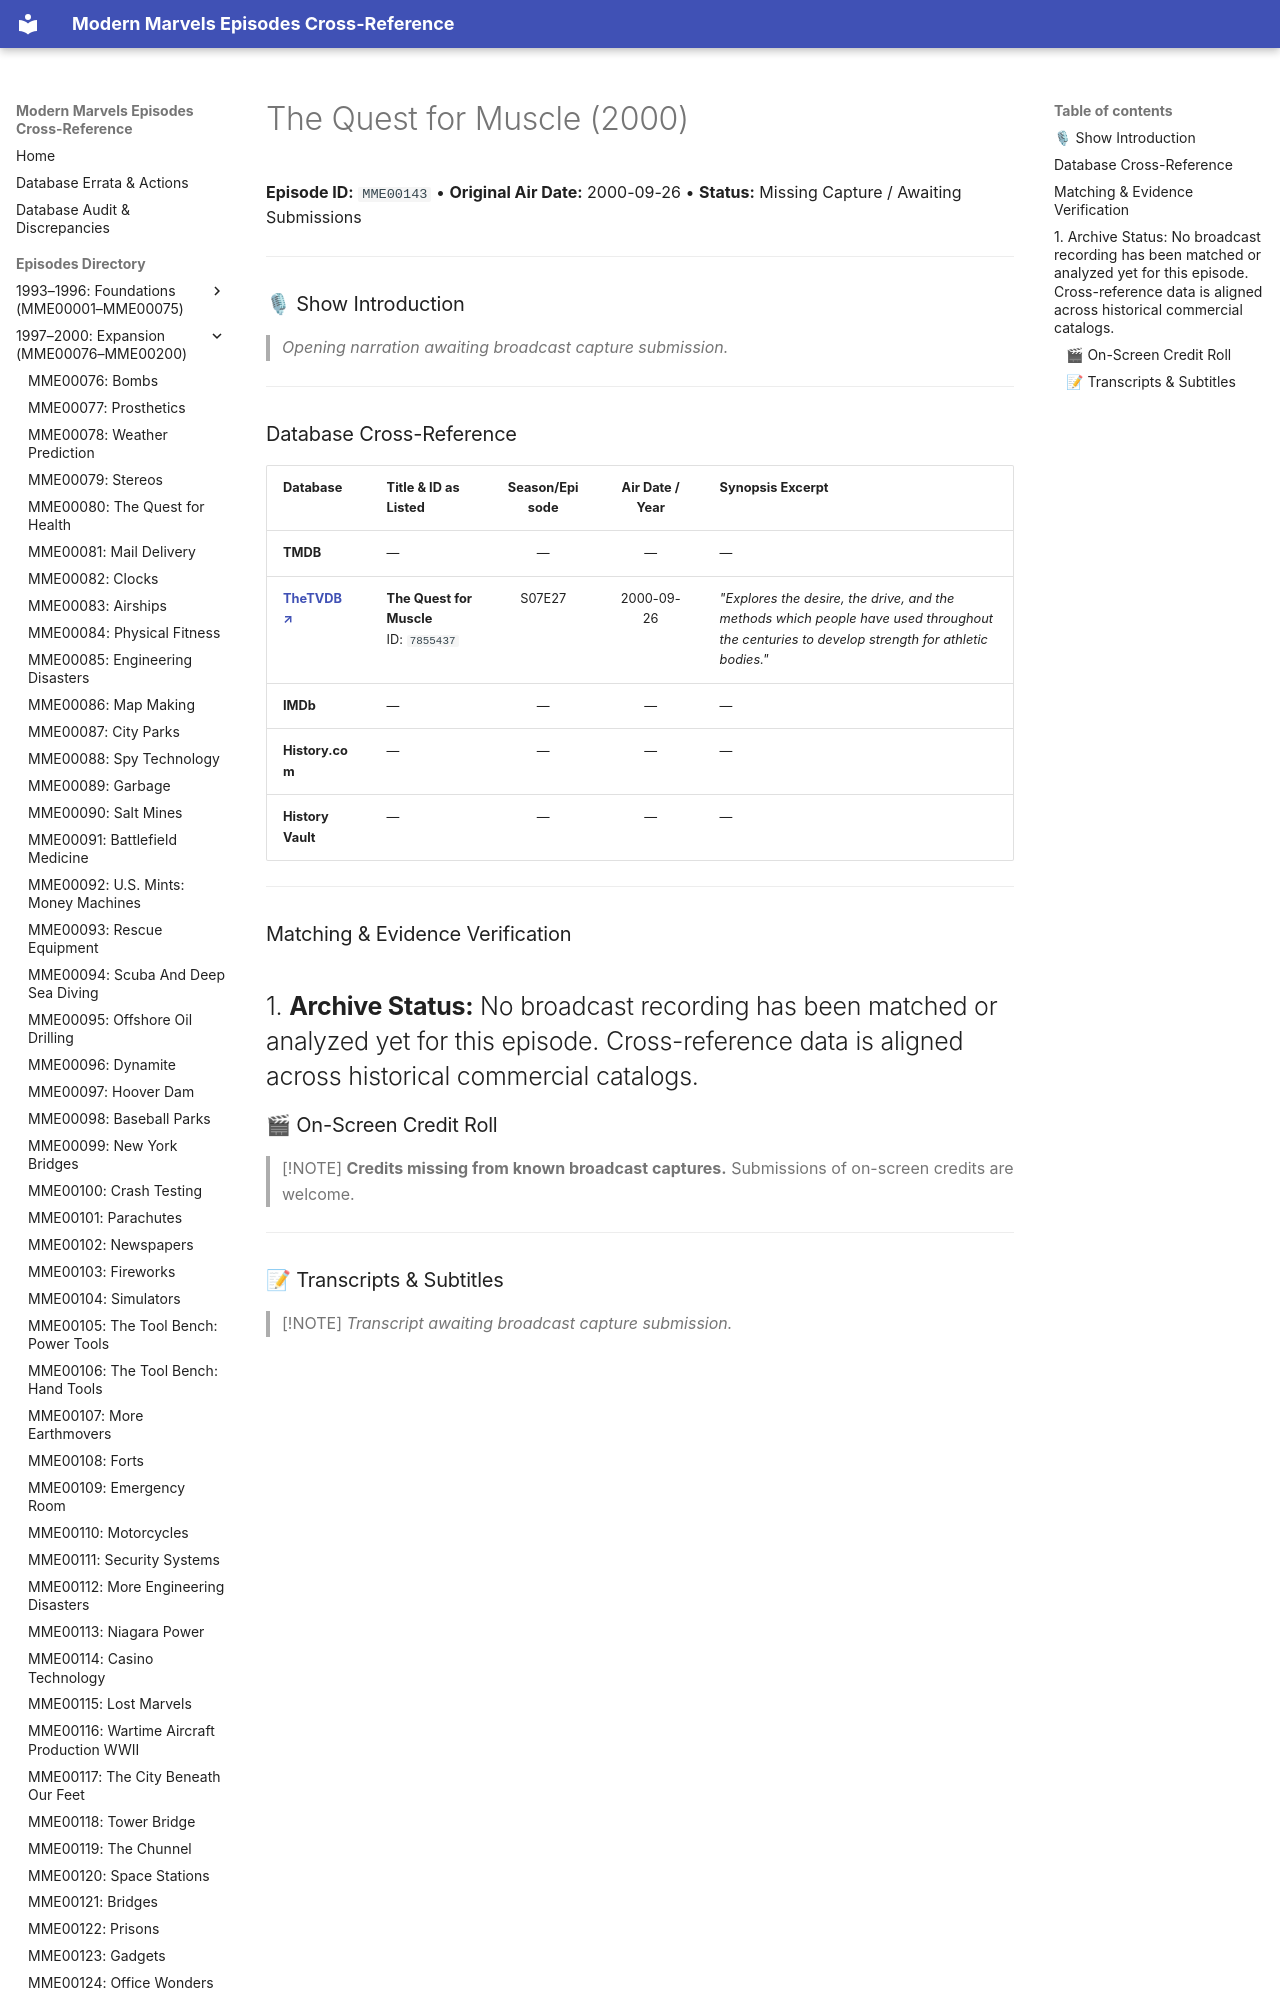

repository: ModernMarvelsFan/ModernMarvels · page: episodes/MME00143/index.html · generator: mkdocs

# The Quest for Muscle (2000)

**Episode ID:** `MME00143` • **Original Air Date:** 2000-09-26 • **Status:** Missing Capture / Awaiting Submissions

---

### 🎙 Show Introduction

> *Opening narration awaiting broadcast capture submission.*

---
